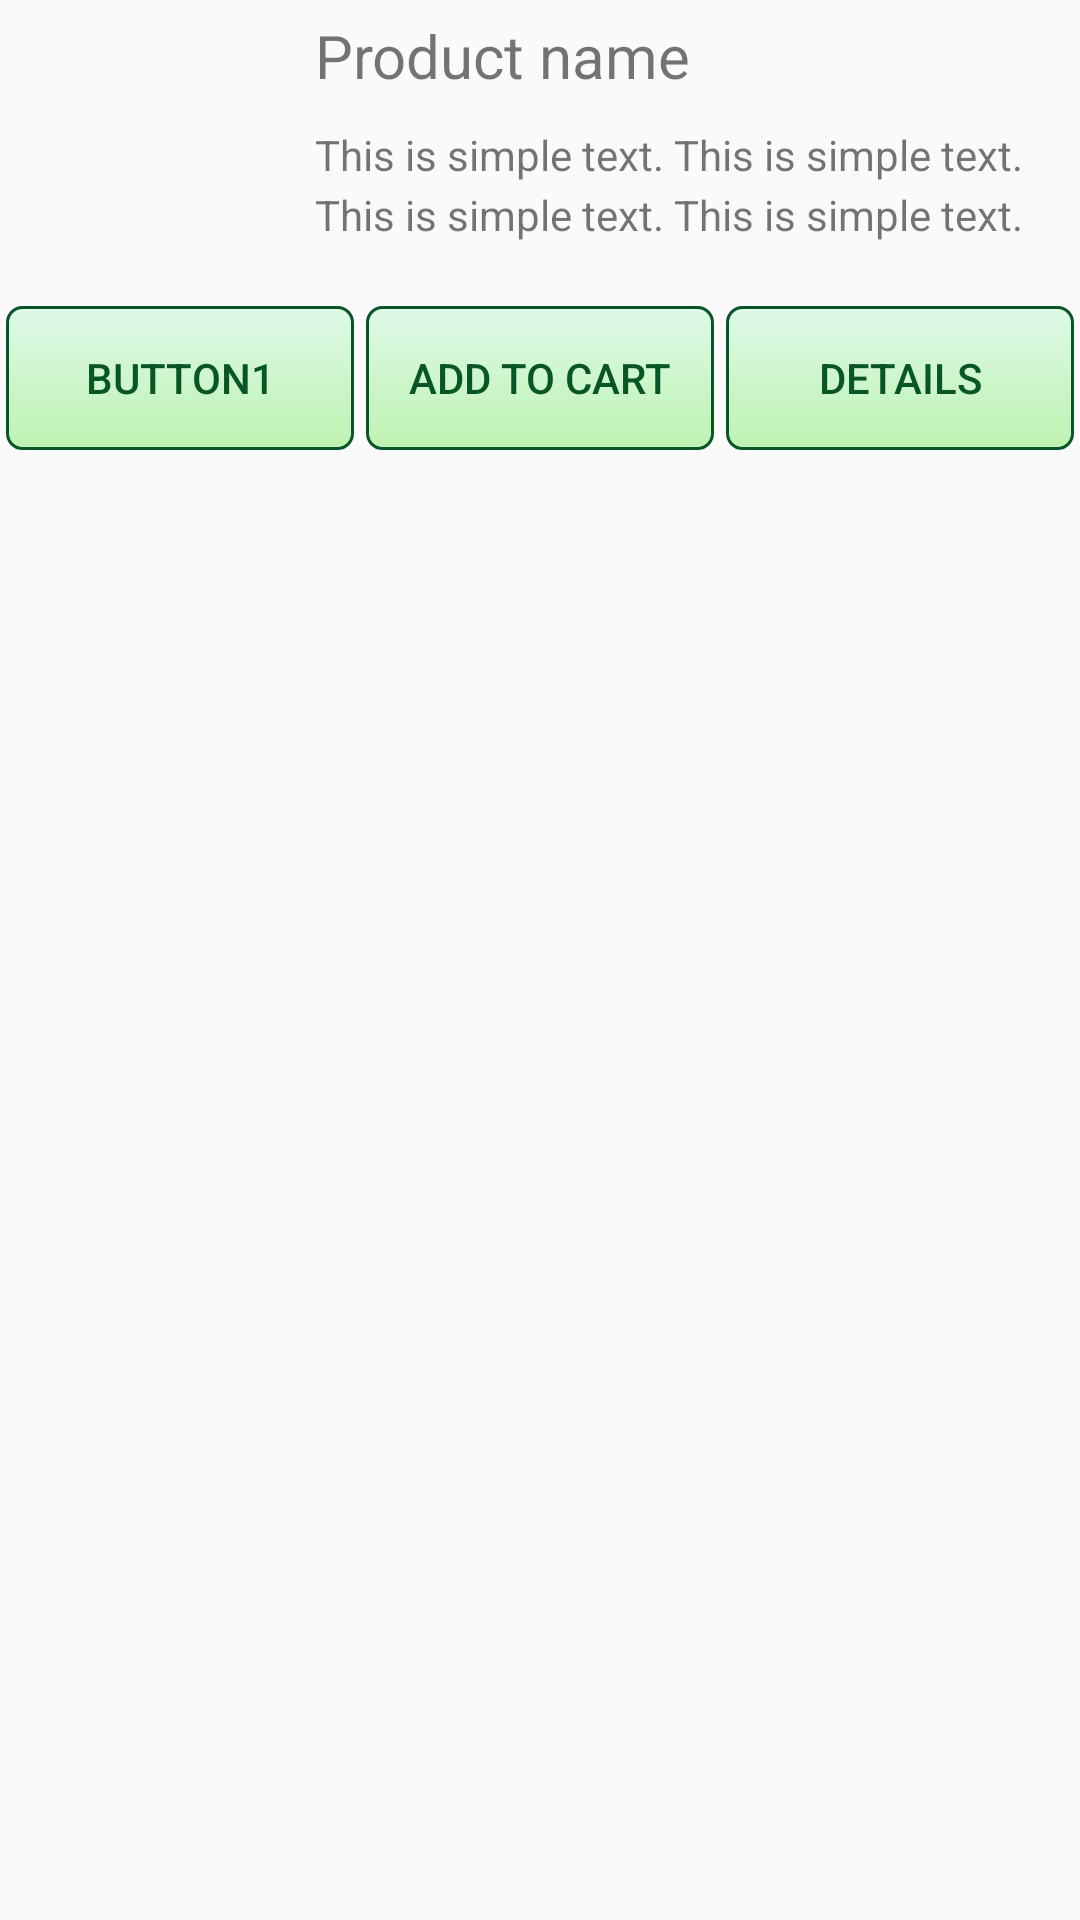

Android layout source for this screen:
<!-- AndroidManifest.xml: application theme AppTheme -->
<!-- res/layout/cell_of_product_list.xml -->
<?xml version="1.0" encoding="utf-8"?>
<RelativeLayout xmlns:android="http://schemas.android.com/apk/res/android"
    android:layout_width="match_parent"
    android:layout_height="match_parent"
    android:layout_margin="5dp">

    <ImageView
        android:id="@+id/image_view"
        android:layout_width="wrap_content"
        android:layout_height="wrap_content"
        android:contentDescription="@string/text_image_content_description"
        android:maxHeight="100dp"
        android:maxWidth="100dp"
        android:minHeight="100dp"
        android:minWidth="100dp"
        android:padding="5dp" />

    <TextView
        android:id="@+id/product_name"
        android:layout_width="match_parent"
        android:layout_height="wrap_content"
        android:layout_toEndOf="@id/image_view"
        android:layout_toRightOf="@id/image_view"
        android:ellipsize="end"
        android:maxLines="1"
        android:padding="5dp"
        android:text="Product name"
        android:textSize="20sp" />

    <TextView
        android:id="@+id/product_description"
        android:layout_width="match_parent"
        android:layout_height="wrap_content"
        android:layout_below="@id/product_name"
        android:layout_toEndOf="@id/image_view"
        android:layout_toRightOf="@id/image_view"
        android:ellipsize="end"
        android:lineSpacingMultiplier="1.2"
        android:maxLines="3"
        android:padding="5dp"
        android:text="@string/simple_text_example" />

    <LinearLayout
        android:layout_width="match_parent"
        android:layout_height="wrap_content"
        android:layout_below="@id/image_view"
        android:orientation="horizontal">

        <Button
            android:id="@+id/button1"
            style="@style/ThreeButtonsOnProductList"
            android:text="button1" />

        <Button
            android:id="@+id/button_add_to_cart"
            style="@style/ThreeButtonsOnProductList"
            android:text="@string/button_text_add_to_cart" />

        <Button
            android:id="@+id/show_item_details_button"
            style="@style/ThreeButtonsOnProductList"
            android:text="@string/button_text_details" />
    </LinearLayout>
</RelativeLayout>
<!-- resources referenced by this layout -->
<resources>
  <string name="button_text_add_to_cart">Add to cart</string>
  <string name="button_text_details">Details</string>
  <string name="simple_text_example">This is simple text. This is simple text. This is simple text. This is simple text.</string>
  <string name="text_image_content_description">Image</string>
  <style name="ThreeButtonsOnProductList" parent="Base.TextAppearance.AppCompat.Button">
          <item name="android:textSize">14sp</item>
          <item name="android:layout_height">wrap_content</item>
          <item name="android:layout_width">match_parent</item>
          <item name="android:layout_weight">1</item>
          <item name="android:background">@drawable/cell_product_list_button</item>
          <item name="android:textColor">#ff085626</item>
          <item name="android:layout_margin">2dp</item>
      </style>
  <style name="AppTheme" parent="Theme.AppCompat.Light.DarkActionBar">
          
      </style>
  <!-- drawable cell_product_list_button (drawable) -->
  <?xml version="1.0" encoding="utf-8"?>
  <selector xmlns:android="http://schemas.android.com/apk/res/android">
  
      <item android:state_pressed="true">
          <shape android:shape="rectangle">
              <corners android:radius="5dp" />
              <stroke android:width="1dp" android:color="#ff085626" />
              <gradient android:angle="-90" android:endColor="#1e11f764" android:startColor="#a19bed86" />
          </shape>
      </item>
      <item android:state_focused="true">
          <shape android:shape="rectangle">
              <corners android:radius="5dp" />
              <stroke android:width="1dp" android:color="#5e7974" />
              <solid android:color="#58857e" />
          </shape>
      </item>
      <item>
          <shape android:shape="rectangle">
              <corners android:radius="5dp" />
              <stroke android:width="1dp" android:color="#ff085626" />
              <gradient android:angle="-90" android:endColor="#a19bed86" android:startColor="#1e11f764" />
          </shape>
      </item>
  
  </selector>
</resources>
